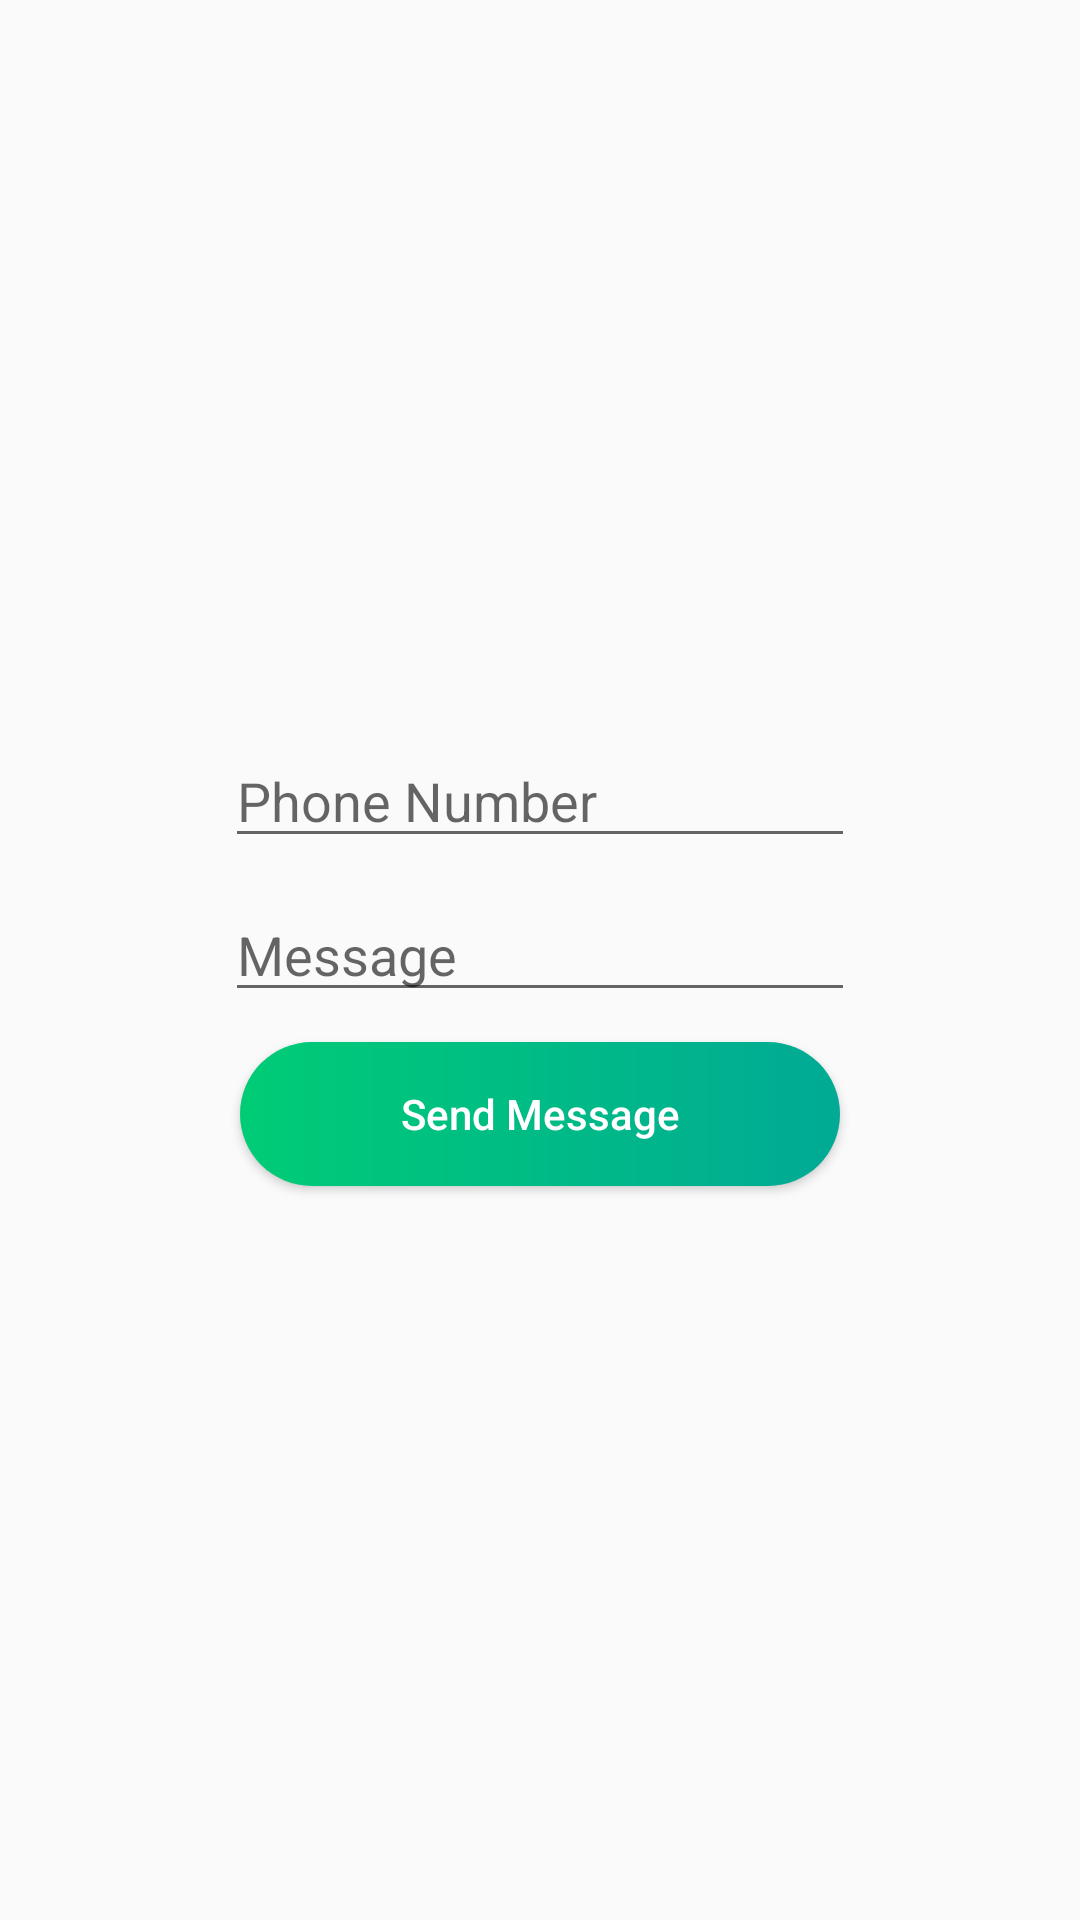

Android layout source for this screen:
<!-- AndroidManifest.xml: application theme Theme.Environology -->
<!-- res/layout/business_send_message.xml -->
<?xml version="1.0" encoding="utf-8"?>
<LinearLayout xmlns:android="http://schemas.android.com/apk/res/android"
    xmlns:app="http://schemas.android.com/apk/res-auto"
    xmlns:tools="http://schemas.android.com/tools"
    android:layout_width="match_parent"
    android:layout_height="match_parent"
    android:orientation="vertical"
    android:gravity="center"
    tools:context=".BusinessSendMessage"
    android:background="@drawable/gradient_background">

    <EditText
        android:id="@+id/inputNumber"
        android:layout_width="wrap_content"
        android:layout_height="wrap_content"
        android:layout_gravity="center"
        android:ems="10"
        android:hint="Phone Number"
        android:layout_marginBottom="10dp"
        android:inputType="phone" />

    <EditText
        android:id="@+id/inputMessage"
        android:layout_width="wrap_content"
        android:layout_height="wrap_content"
        android:layout_gravity="center"
        android:ems="10"
        android:hint="Message"
        android:inputType="textCapSentences|textMultiLine"
        android:maxLength="2000"
        android:layout_marginBottom="10dp"
        android:maxLines="5"
        tools:ignore="TouchTargetSizeCheck" />

    <Button
        android:id="@+id/sendMessageToConsumer"
        android:layout_width="200dp"
        android:layout_height="wrap_content"
        android:layout_gravity="center"
        android:background="@drawable/custom_button"
        android:text="Send Message"
        android:textAllCaps="false"
        android:textColor="@color/white" />

</LinearLayout>
<!-- resources referenced by this layout -->
<resources>
  <color name="white">#FFFFFFFF</color>
  <!-- drawable custom_button (drawable) -->
  <?xml version="1.0" encoding="utf-8"?>
  <shape xmlns:android="http://schemas.android.com/apk/res/android"
      android:shape="rectangle">
  
      <gradient android:startColor="@color/green_semi" android:endColor="@color/green_teal" android:type="linear" />
      <corners android:radius="50dp" />
  
  </shape>
  <style name="Theme.Environology" parent="Theme.AppCompat.DayNight.DarkActionBar">
          
          <item name="colorPrimary">@color/green_teal</item>
          <item name="colorPrimaryVariant">@color/green_semi</item>
          <item name="colorOnPrimary">@color/white</item>
          
          <item name="colorSecondary">@color/teal_200</item>
          <item name="colorSecondaryVariant">@color/teal_700</item>
          <item name="colorOnSecondary">@color/black</item>
          
          <item name="android:statusBarColor" tools:targetApi="l">?attr/colorPrimaryVariant</item>
          
      </style>
  <color name="green_semi">#00CC76</color>
  <color name="green_teal">#00AA95</color>
  <color name="teal_200">#FF03DAC5</color>
  <color name="teal_700">#FF018786</color>
  <color name="black">#FF000000</color>
</resources>
